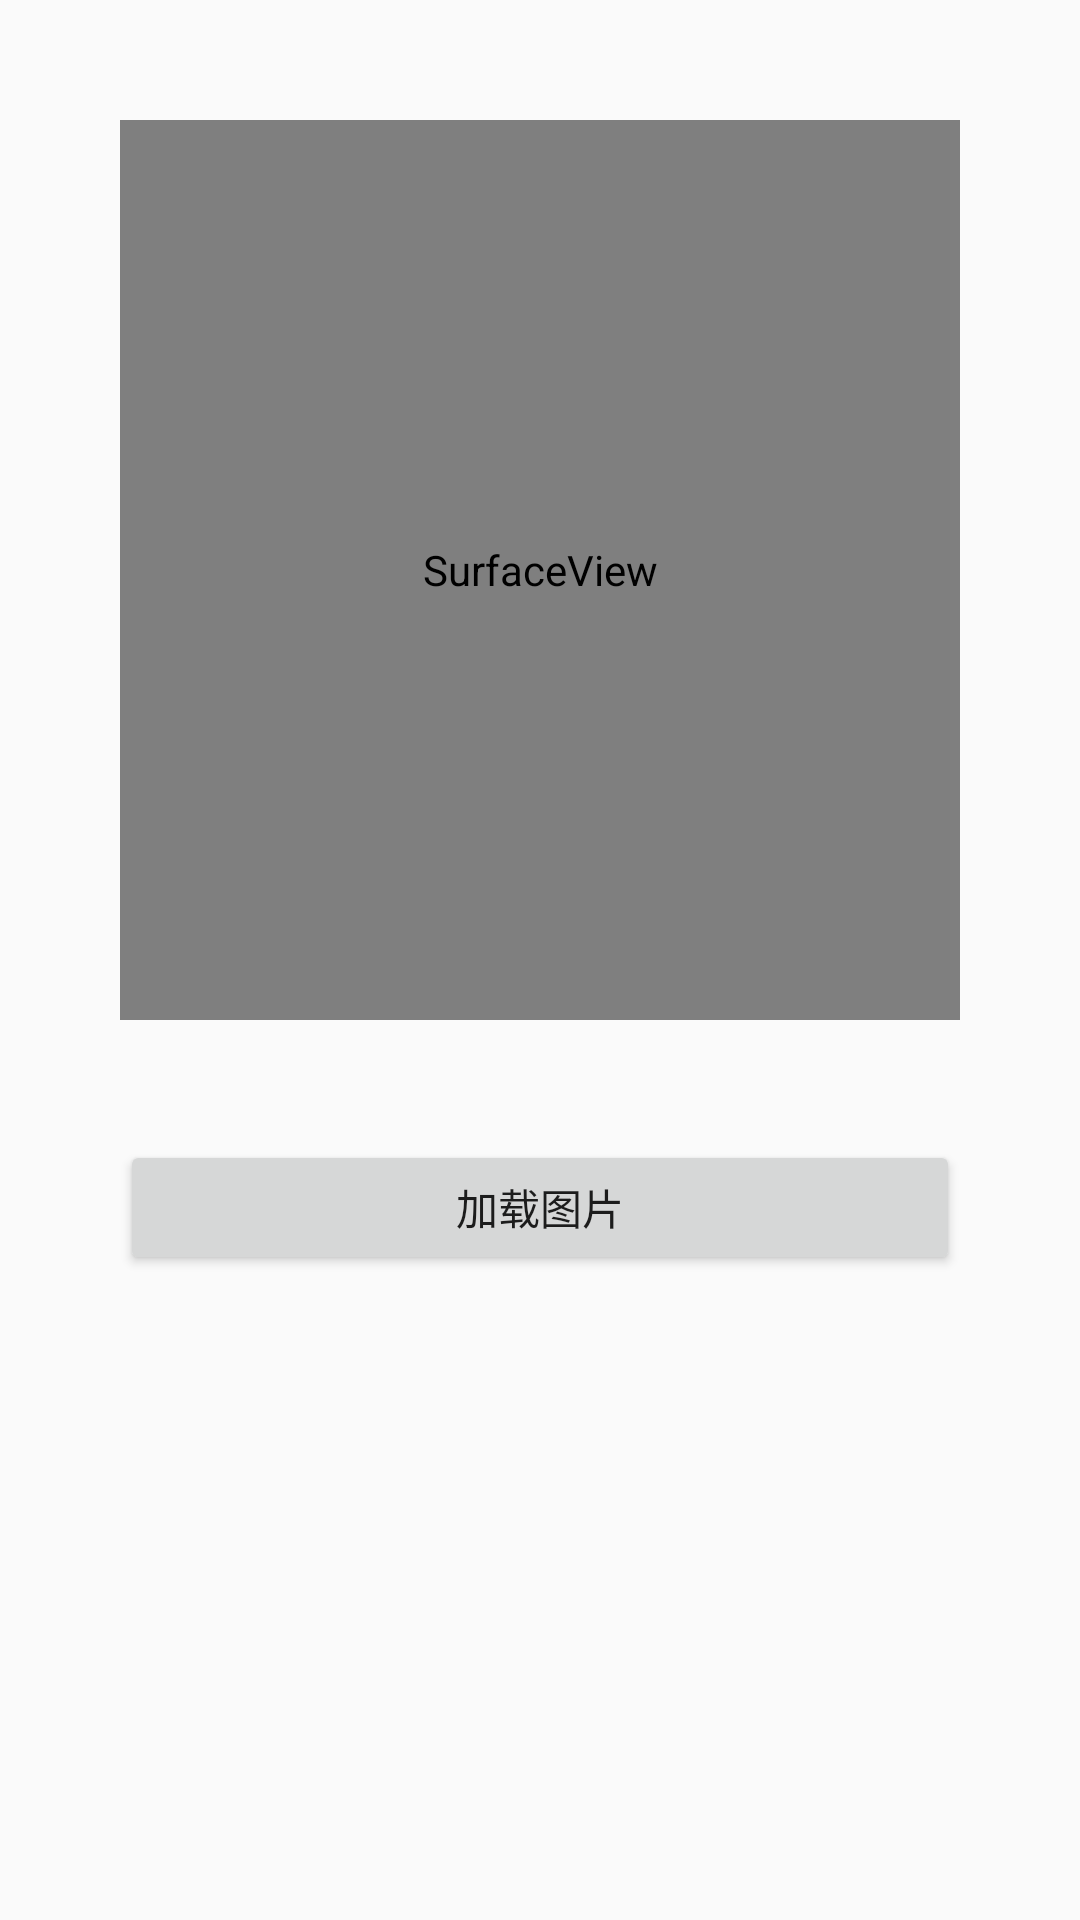

Produce the Android XML layout that renders to this screen, including the resource entries it uses.
<!-- AndroidManifest.xml: application theme Theme.AudioAndVideo -->
<!-- res/layout/activity_draw_picture.xml -->
<?xml version="1.0" encoding="utf-8"?>
<androidx.constraintlayout.widget.ConstraintLayout xmlns:android="http://schemas.android.com/apk/res/android"
    xmlns:app="http://schemas.android.com/apk/res-auto"
    android:layout_width="match_parent"
    android:layout_height="match_parent">

    <SurfaceView
        android:id="@+id/imageSurfaceView"
        android:layout_width="match_parent"
        android:layout_height="300dp"
        android:layout_margin="40dp"
        app:layout_constraintLeft_toLeftOf="parent"
        app:layout_constraintTop_toTopOf="parent" />

    <Button
        android:id="@+id/loadPicture"
        android:layout_width="match_parent"
        android:layout_height="45dp"
        android:layout_margin="40dp"
        android:text="加载图片"
        app:layout_constraintLeft_toLeftOf="parent"
        app:layout_constraintTop_toBottomOf="@id/imageSurfaceView" />

</androidx.constraintlayout.widget.ConstraintLayout>
<!-- resources referenced by this layout -->
<resources>
  <style name="Theme.AudioAndVideo" parent="Theme.AppCompat.Light.NoActionBar">
  
      </style>
</resources>
